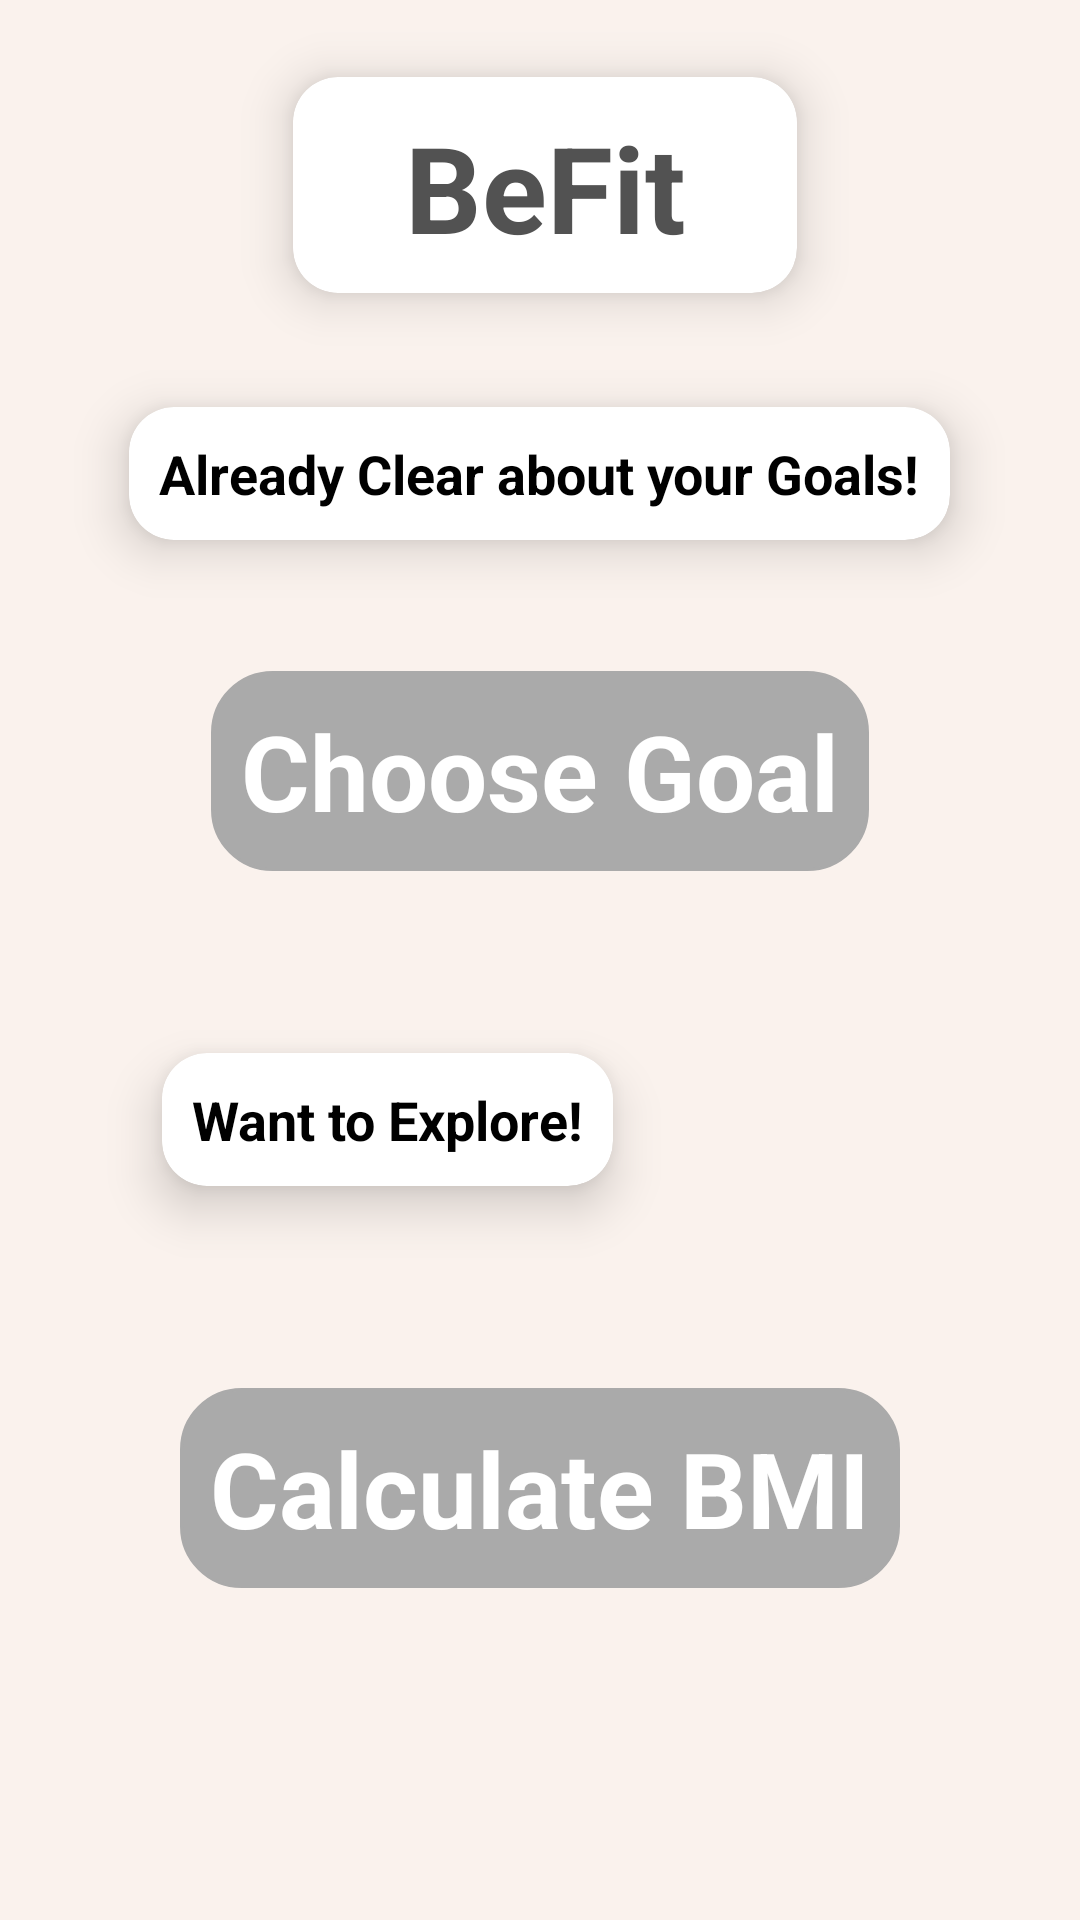

This screen was rendered from an Android layout file. Write that file and the resources it references.
<!-- AndroidManifest.xml: application theme Theme.BeFit -->
<!-- res/layout/activity_asking.xml -->
<?xml version="1.0" encoding="utf-8"?>
<androidx.constraintlayout.widget.ConstraintLayout xmlns:android="http://schemas.android.com/apk/res/android"
    xmlns:app="http://schemas.android.com/apk/res-auto"
    xmlns:tools="http://schemas.android.com/tools"
    android:layout_width="match_parent"
    android:layout_height="match_parent"
    android:background="@color/lightgrey"
    tools:context=".Asking">

    <androidx.cardview.widget.CardView
        android:id="@+id/be"
        android:layout_width="wrap_content"
        android:layout_height="wrap_content"
        android:layout_marginLeft="115dp"
        android:layout_marginTop="-50dp"
        android:layout_marginRight="115dp"
        app:cardCornerRadius="15dp"
        app:cardElevation="10dp"
        app:layout_constraintBottom_toBottomOf="parent"
        app:layout_constraintEnd_toEndOf="parent"
        app:layout_constraintHorizontal_bias="0.462"
        app:layout_constraintStart_toStartOf="parent"
        app:layout_constraintTop_toTopOf="parent"
        app:layout_constraintVertical_bias="0.122">

        <TextView
            android:id="@+id/bf1"
            android:layout_width="168dp"
            android:layout_height="72dp"
            android:padding="10dp"
            android:text="@string/befit1"
            android:textAlignment="center"
            android:textColor="@color/grey"
            android:textSize="40sp"
            android:textStyle="bold" />
    </androidx.cardview.widget.CardView>

    <TextView
        android:id="@+id/chgoal"
        android:layout_width="wrap_content"
        android:layout_height="wrap_content"
        app:layout_constraintBottom_toBottomOf="parent"
        app:layout_constraintEnd_toEndOf="parent"
        android:text="Choose Goal"
        android:textSize="35sp"
        android:textAlignment="center"
        android:padding="10dp"
        android:textStyle="bold"
        android:textColor="@color/white"
        android:background="@drawable/custom_edittext"
        android:backgroundTint="@color/dim"
        app:layout_constraintStart_toStartOf="parent"
        app:layout_constraintTop_toTopOf="parent"
        app:layout_constraintVertical_bias="0.39" />


    <TextView
        android:id="@+id/bmicl"
        android:layout_width="wrap_content"
        android:layout_height="wrap_content"
        app:layout_constraintBottom_toBottomOf="parent"
        app:layout_constraintEnd_toEndOf="parent"
        android:text="Calculate BMI"
        android:textColor="@color/white"
        android:textStyle="bold
"
        android:background="@drawable/custom_edittext"
        android:backgroundTint="@color/dim"
        android:textSize="35sp"
        android:textAlignment="center"
        android:padding="10dp"
        app:layout_constraintStart_toStartOf="parent"
        app:layout_constraintTop_toTopOf="parent"
        app:layout_constraintVertical_bias="0.807" />

    <androidx.cardview.widget.CardView
        android:id="@+id/cardView10"
        android:layout_width="wrap_content"
        android:layout_height="wrap_content"
        app:cardCornerRadius="15dp"
        app:cardElevation="10dp"
        app:layout_constraintBottom_toBottomOf="parent"
        app:layout_constraintEnd_toEndOf="parent"
        app:layout_constraintHorizontal_bias="0.498"
        app:layout_constraintStart_toStartOf="parent"
        app:layout_constraintTop_toTopOf="parent"
        app:layout_constraintVertical_bias="0.228">

        <TextView
            android:id="@+id/clear"
            android:layout_width="wrap_content"
            android:layout_height="wrap_content"

            android:padding="10dp"
            android:text="@string/already_clear_about_your_goals"
            android:textAlignment="center"
            android:textColor="@color/black"
            android:textSize="18sp"
            android:textStyle="bold" />
    </androidx.cardview.widget.CardView>

    <androidx.cardview.widget.CardView
        android:id="@+id/plore"
        android:layout_width="wrap_content"
        android:layout_height="wrap_content"
        app:cardCornerRadius="15dp"
        app:cardElevation="10dp"
        app:layout_constraintBottom_toBottomOf="parent"
        app:layout_constraintEnd_toEndOf="parent"
        app:layout_constraintHorizontal_bias="0.257"
        app:layout_constraintStart_toStartOf="parent"
        app:layout_constraintTop_toTopOf="parent"
        app:layout_constraintVertical_bias="0.589">

        <TextView
            android:id="@+id/exp"
            android:layout_width="wrap_content"
            android:layout_height="wrap_content"

            android:padding="10dp"
            android:text="@string/want_to_explore"
            android:textAlignment="center"
            android:textColor="@color/black"
            android:textSize="18sp"
            android:textStyle="bold" />
    </androidx.cardview.widget.CardView>

</androidx.constraintlayout.widget.ConstraintLayout>
<!-- resources referenced by this layout -->
<resources>
  <color name="black">#FF000000</color>
  <color name="dim">#AAAAAA</color>
  <color name="grey">#525252</color>
  <color name="lightgrey">#FAF2ED</color>
  <color name="white">#FFFFFF</color>
  <!-- drawable custom_edittext (drawable) -->
  <?xml version="1.0" encoding="utf-8"?>
  <shape xmlns:android="http://schemas.android.com/apk/res/android"
      android:shape="rectangle">
      <stroke
          android:width="1dp"
          android:color="@color/grey" />
  <corners
      android:radius="20dp"/>
  
  </shape>
  <string name="already_clear_about_your_goals">Already Clear about your Goals!</string>
  <string name="befit1">BeFit</string>
  <string name="want_to_explore">Want to Explore!</string>
  <style name="Theme.BeFit" parent="Theme.MaterialComponents.DayNight.DarkActionBar">
          
          <item name="colorPrimary">@color/purple_500</item>
          <item name="colorPrimaryVariant">@color/purple_700</item>
          <item name="colorOnPrimary">@color/white</item>
          
          <item name="colorSecondary">@color/teal_200</item>
          <item name="colorSecondaryVariant">@color/teal_700</item>
          <item name="colorOnSecondary">@color/black</item>
          
          <item name="android:statusBarColor">?attr/colorPrimaryVariant</item>
          
  
      </style>
  <color name="purple_500">#525252</color>
  <color name="purple_700">#D3D3D3</color>
  <color name="teal_200">#525252</color>
  <color name="teal_700">#FF018786</color>
</resources>
